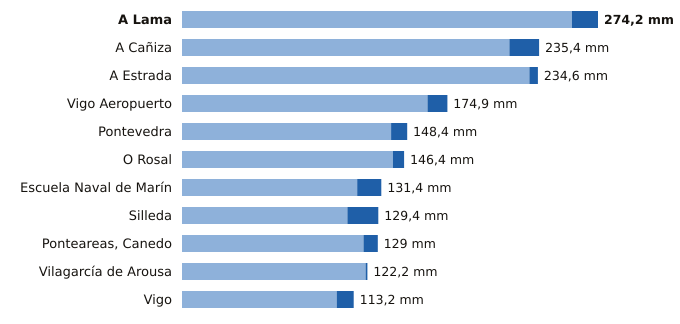

Values plotted in this chart, from the file beside it:
estacion, provincia, indicativo, mm_6_dias_anteriores, mm_hoy, mm_7_dias, horas_de_hoy
A Lama, Pontevedra, 1489A, 257.0, 17.2, 274.2, 16
A Cañiza, Pontevedra, 1719, 215.8, 19.6, 235.4, 17
A Estrada, Pontevedra, 1468X, 229.0, 5.6, 234.6, 14
Vigo Aeropuerto, Pontevedra, 1495, 161.8, 13.1, 174.9, 18
Pontevedra, Pontevedra, 1484C, 137.8, 10.6, 148.4, 18
O Rosal, Pontevedra, 1730E, 139.0, 7.4, 146.4, 15
Escuela Naval de Marín, Pontevedra, 1486E, 115.5, 15.9, 131.4, 18
Silleda, Pontevedra, 1466A, 109.0, 20.4, 129.4, 17
Ponteareas, Canedo, Pontevedra, 1723X, 119.6, 9.4, 129.0, 14
Vilagarcía de Arousa, Pontevedra, 1477V, 121.0, 1.2, 122.2, 15
Vigo, Pontevedra, 1496X, 102.0, 11.2, 113.2, 15
